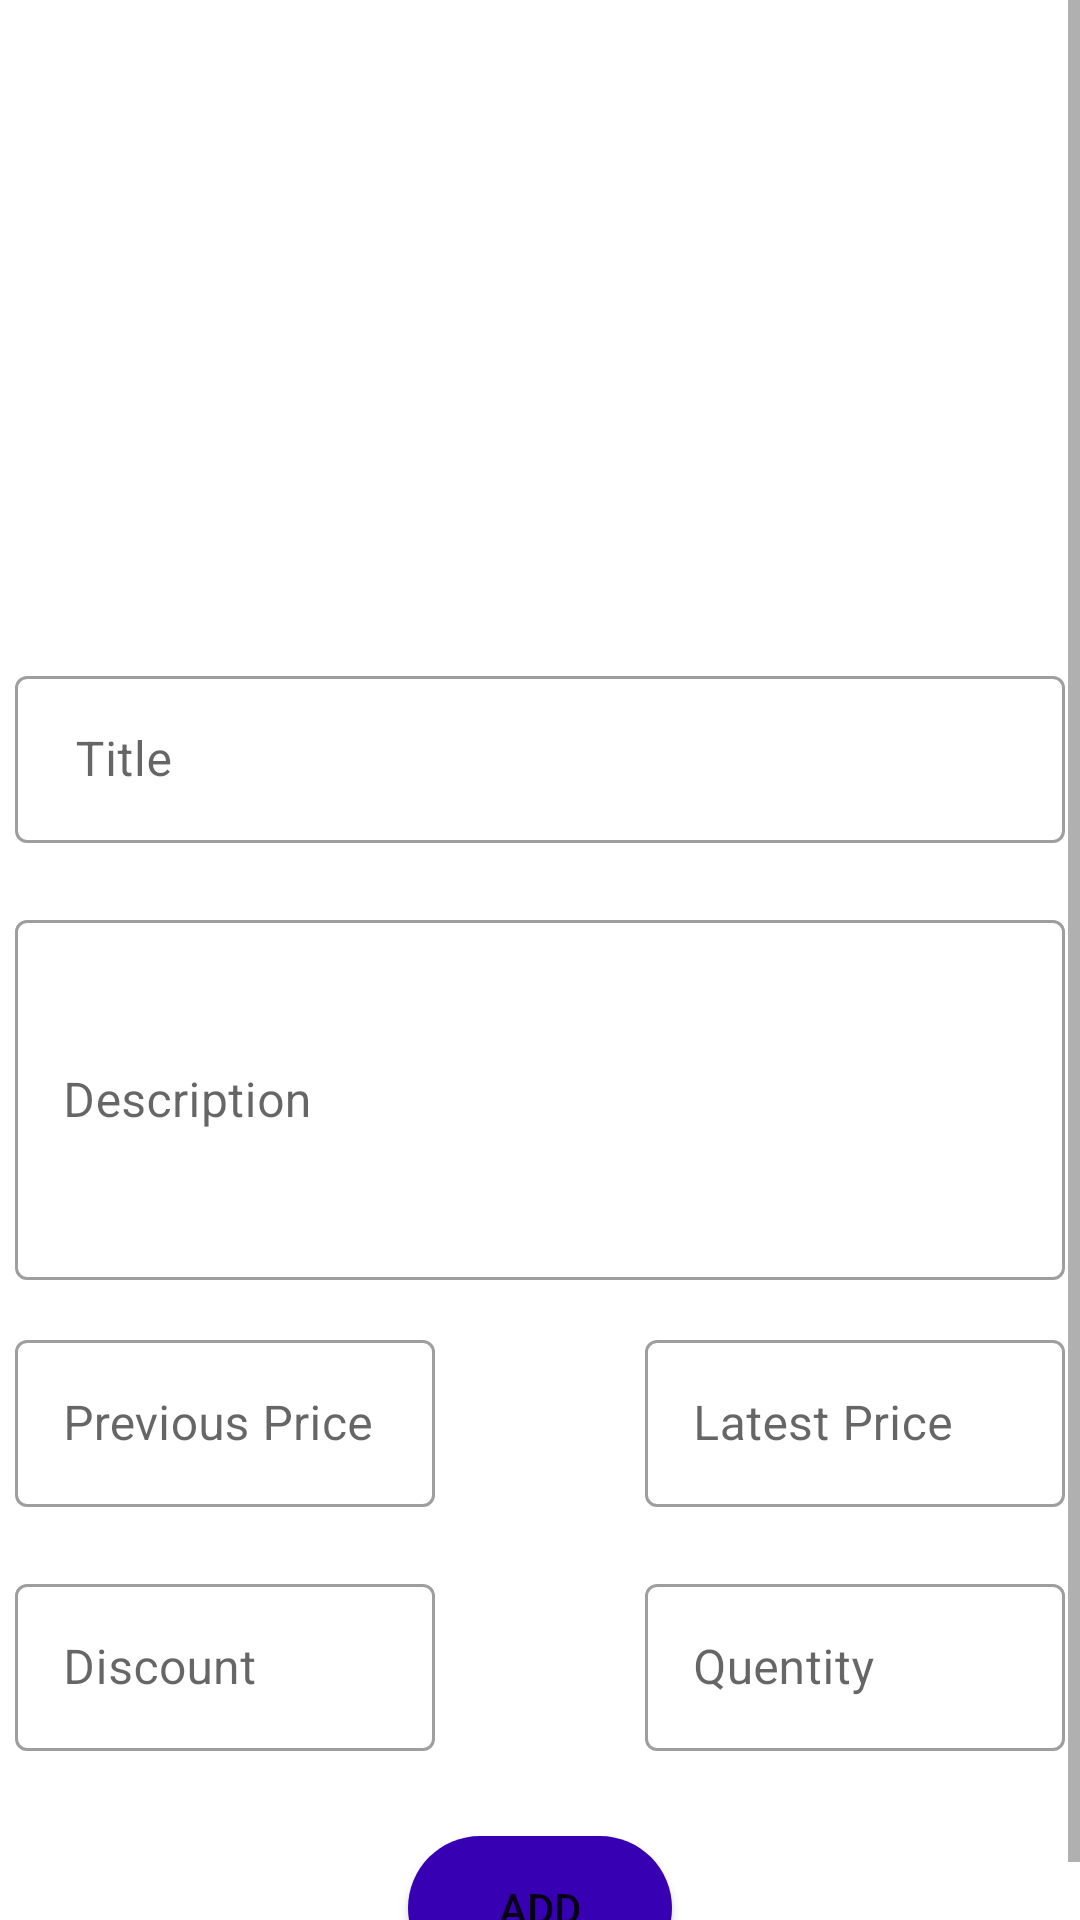

Here is an Android app screen rendered from its layout file. Give the layout XML and the strings, colors and styles it references.
<!-- AndroidManifest.xml: application theme Theme.ResturantFoodReduction -->
<!-- res/layout/fragment_resturant_owner_food_add_fregment.xml -->
<?xml version="1.0" encoding="utf-8"?>
<FrameLayout xmlns:android="http://schemas.android.com/apk/res/android"
    xmlns:tools="http://schemas.android.com/tools"
    android:layout_width="match_parent"
    android:layout_height="match_parent"
    xmlns:app="http://schemas.android.com/apk/res-auto"
    tools:context=".view.ResturantOwnerFoodAddFregment">
    <ScrollView
        android:layout_width="match_parent"
        android:layout_height="match_parent">
    
   <RelativeLayout
       android:layout_width="match_parent"
       android:layout_height="wrap_content">

       <ImageView
           android:id="@+id/resturant_food"
           android:layout_width="300dp"
           android:layout_height="200dp"
           android:layout_centerHorizontal="true"
           android:layout_marginStart="10dp"
           android:layout_marginTop="10dp"
           android:layout_marginEnd="10dp"
           android:layout_marginBottom="10dp"
           android:src="@drawable/resturant_image">


       </ImageView>
       <com.google.android.material.textfield.TextInputLayout
           android:id="@+id/resturent_food_title_layout"
           android:layout_width="match_parent"
           android:layout_height="wrap_content"
           android:layout_below="@+id/resturant_food"
           layout_marginTop="10dp"
           android:paddingLeft="5dp"
           android:paddingRight="5dp"
           app:errorEnabled="true"
           style="@style/Widget.MaterialComponents.TextInputLayout.OutlinedBox">
           <com.google.android.material.textfield.TextInputEditText
               android:id="@+id/food_title"
               android:layout_width="match_parent"
               android:layout_height="wrap_content"
               android:inputType="text"
               android:hint=" Title">
           </com.google.android.material.textfield.TextInputEditText>
       </com.google.android.material.textfield.TextInputLayout>
       <com.google.android.material.textfield.TextInputLayout
           android:id="@+id/resturent_food_description_layout"
           android:layout_width="match_parent"
           android:layout_height="140dp"
           android:layout_below="@+id/resturent_food_title_layout"
           layout_marginTop="10dp"
           android:paddingLeft="5dp"
           android:paddingRight="5dp"
           app:errorEnabled="true"
           style="@style/Widget.MaterialComponents.TextInputLayout.OutlinedBox">
           <com.google.android.material.textfield.TextInputEditText
               android:id="@+id/food_description"
               android:layout_width="match_parent"
               android:layout_height="120dp"
               android:inputType="text"
               android:hint="Description">
           </com.google.android.material.textfield.TextInputEditText>
       </com.google.android.material.textfield.TextInputLayout>
       <com.google.android.material.textfield.TextInputLayout
           android:id="@+id/resturent_food_previous_price_layout"
           android:layout_width="150dp"
           android:layout_height="wrap_content"
           android:layout_below="@+id/resturent_food_description_layout"
           layout_marginTop="10dp"
           android:paddingLeft="5dp"
           android:paddingRight="5dp"
           app:errorEnabled="true"
           style="@style/Widget.MaterialComponents.TextInputLayout.OutlinedBox">
           <com.google.android.material.textfield.TextInputEditText
               android:id="@+id/food_previous_price"
               android:layout_width="match_parent"
               android:layout_height="wrap_content"
               android:inputType="number"
               android:hint="Previous Price">
           </com.google.android.material.textfield.TextInputEditText>
       </com.google.android.material.textfield.TextInputLayout>
       <com.google.android.material.textfield.TextInputLayout
           android:id="@+id/resturent_food_latest_price_layout"
           android:layout_width="150dp"
           android:layout_height="wrap_content"
           android:layout_below="@+id/resturent_food_description_layout"
           android:layout_alignRight="@id/resturent_food_description_layout"
           layout_marginTop="10dp"
           android:paddingLeft="5dp"
           android:paddingRight="5dp"
           app:errorEnabled="true"
           style="@style/Widget.MaterialComponents.TextInputLayout.OutlinedBox">
           <com.google.android.material.textfield.TextInputEditText
               android:id="@+id/food_latest_price"
               android:layout_width="match_parent"
               android:layout_height="wrap_content"
               android:inputType="number"
               android:hint="Latest Price">
           </com.google.android.material.textfield.TextInputEditText>
       </com.google.android.material.textfield.TextInputLayout>
       <com.google.android.material.textfield.TextInputLayout
           android:id="@+id/resturent_food_discount_layout"
           android:layout_width="150dp"
           android:layout_height="wrap_content"
           android:layout_below="@+id/resturent_food_previous_price_layout"
           layout_marginTop="10dp"
           android:paddingLeft="5dp"
           android:paddingRight="5dp"
           app:errorEnabled="true"
           style="@style/Widget.MaterialComponents.TextInputLayout.OutlinedBox">
           <com.google.android.material.textfield.TextInputEditText
               android:id="@+id/food_discount"
               android:layout_width="match_parent"
               android:layout_height="wrap_content"
               android:inputType="number"
               android:hint="Discount">
           </com.google.android.material.textfield.TextInputEditText>
       </com.google.android.material.textfield.TextInputLayout>
       <com.google.android.material.textfield.TextInputLayout
           android:id="@+id/resturent_food_Quantity_layout"
           android:layout_width="150dp"
           android:layout_height="wrap_content"
           android:layout_below="@+id/resturent_food_latest_price_layout"
           android:layout_alignRight="@id/resturent_food_latest_price_layout"
           android:layout_alignTop="@id/resturent_food_discount_layout"
           layout_marginTop="10dp"
           android:paddingLeft="5dp"
           android:paddingRight="5dp"
           app:errorEnabled="true"
           style="@style/Widget.MaterialComponents.TextInputLayout.OutlinedBox">
           <com.google.android.material.textfield.TextInputEditText
               android:id="@+id/food_Quantity"
               android:layout_width="match_parent"
               android:layout_height="wrap_content"
               android:inputType="number"
               android:hint="Quentity">
           </com.google.android.material.textfield.TextInputEditText>
       </com.google.android.material.textfield.TextInputLayout>

       <Button
           android:id="@+id/food_add_button"
           android:layout_width="wrap_content"
           android:layout_height="wrap_content"
           android:layout_below="@+id/resturent_food_discount_layout"
           android:layout_centerHorizontal="true"
           android:layout_marginTop="8dp"
           android:layout_marginRight="10dp"
           android:background="@drawable/log_button"
           android:text="Add"
           app:backgroundTint="@color/purple_700">


       </Button>


   </RelativeLayout>
    </ScrollView>

</FrameLayout>
<!-- resources referenced by this layout -->
<resources>
  <color name="purple_700">#FF3700B3</color>
  <!-- drawable log_button (drawable) -->
  <?xml version="1.0" encoding="utf-8"?>
  <selector xmlns:android="http://schemas.android.com/apk/res/android">
      <item>
          <shape android:shape="rectangle">
              <solid android:color="@color/white"></solid>
              <corners android:radius="45dp"></corners>
  
          </shape>
      </item>
  
  </selector>
  <style name="Theme.ResturantFoodReduction" parent="Theme.MaterialComponents.Light">
          
          <item name="colorPrimary">@color/quantum_lime500</item>
          <item name="colorPrimaryVariant">@color/quantum_deeporange700</item>
          <item name="colorOnPrimary">@color/quantum_deeporange50</item>
          
          <item name="colorSecondary">@color/teal_200</item>
          <item name="colorSecondaryVariant">@color/teal_700</item>
          <item name="colorOnSecondary">@color/black</item>
          
          <item name="android:statusBarColor" tools:targetApi="l">?attr/colorPrimaryVariant</item>
          
      </style>
  <color name="white">#FFFFFFFF</color>
  <color name="teal_200">#FF03DAC5</color>
  <color name="teal_700">#FF018786</color>
  <color name="black">#FF000000</color>
</resources>
